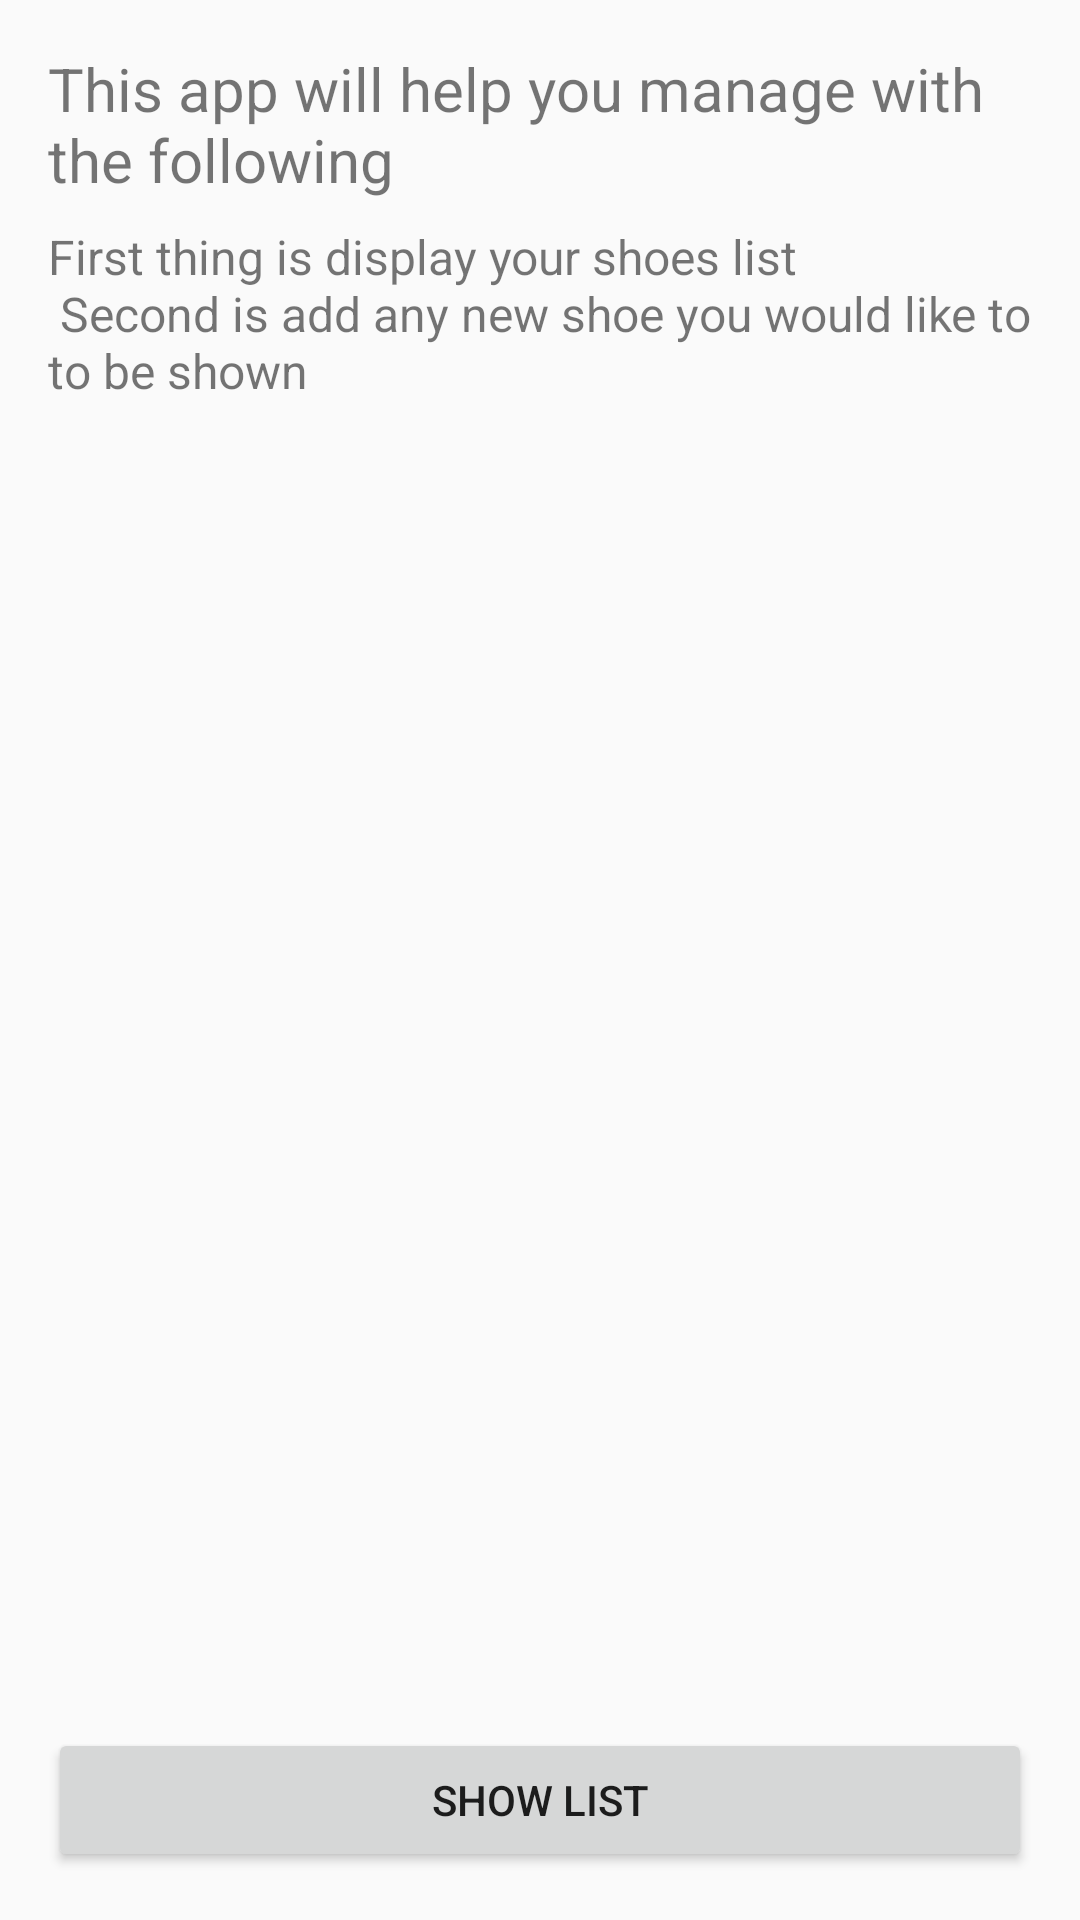

Produce the Android XML layout that renders to this screen, including the resource entries it uses.
<!-- AndroidManifest.xml: application theme AppTheme.NoActionBar -->
<!-- res/layout/fragment_instructions.xml -->
<?xml version="1.0" encoding="utf-8"?>
<layout xmlns:android="http://schemas.android.com/apk/res/android"
    xmlns:tools="http://schemas.android.com/tools"
    xmlns:app="http://schemas.android.com/apk/res-auto">

  <data>
    <variable
        name="viewModel"
        type="com.udacity.shoestore.screens.instructions.InstructionsViewModel" />
  </data>

  
  <androidx.constraintlayout.widget.ConstraintLayout
      android:layout_width="match_parent"
      android:layout_height="match_parent"
      android:orientation="vertical"
      android:padding="@dimen/padding_med"
      tools:context=".screens.instructions.InstructionsFragment">

    <LinearLayout
        android:layout_width="match_parent"
        android:layout_height="wrap_content"
        android:orientation="vertical"
        app:layout_constraintStart_toStartOf="parent"
        app:layout_constraintEnd_toEndOf="parent"
        app:layout_constraintTop_toTopOf="parent"
        >
      <TextView
          android:id="@+id/instruction1"
          android:layout_width="match_parent"
          android:layout_height="wrap_content"
          android:text="@string/instruction1"
          android:textSize="20sp" />

      <TextView
          android:layout_width="wrap_content"
          android:layout_height="wrap_content"
          android:text="@string/instruction2"
          android:textSize="16sp"
          android:layout_marginTop="@dimen/field_margin" />

    </LinearLayout>

    <Button
        android:id="@+id/show_list_btn"
        android:layout_width="match_parent"
        android:layout_height="wrap_content"
        android:layout_alignParentBottom="true"
        android:onClick="@{()->viewModel.onShowListClicked()}"
        android:text="@string/show_list"
        app:layout_constraintStart_toStartOf="parent"
        app:layout_constraintEnd_toEndOf="parent"
        app:layout_constraintBottom_toBottomOf="parent"/>

  </androidx.constraintlayout.widget.ConstraintLayout>
</layout>
<!-- resources referenced by this layout -->
<resources>
  <dimen name="field_margin">8dp</dimen>
  <dimen name="padding_med">16dp</dimen>
  <string name="instruction1">This app will help you manage with the following</string>
  <string name="instruction2">First thing is display your shoes list \n Second is add any new shoe you would like to to be shown</string>
  <string name="show_list">Show List</string>
  <style name="AppTheme.NoActionBar">
          <item name="windowActionBar">false</item>
          <item name="windowNoTitle">true</item>
      </style>
</resources>
